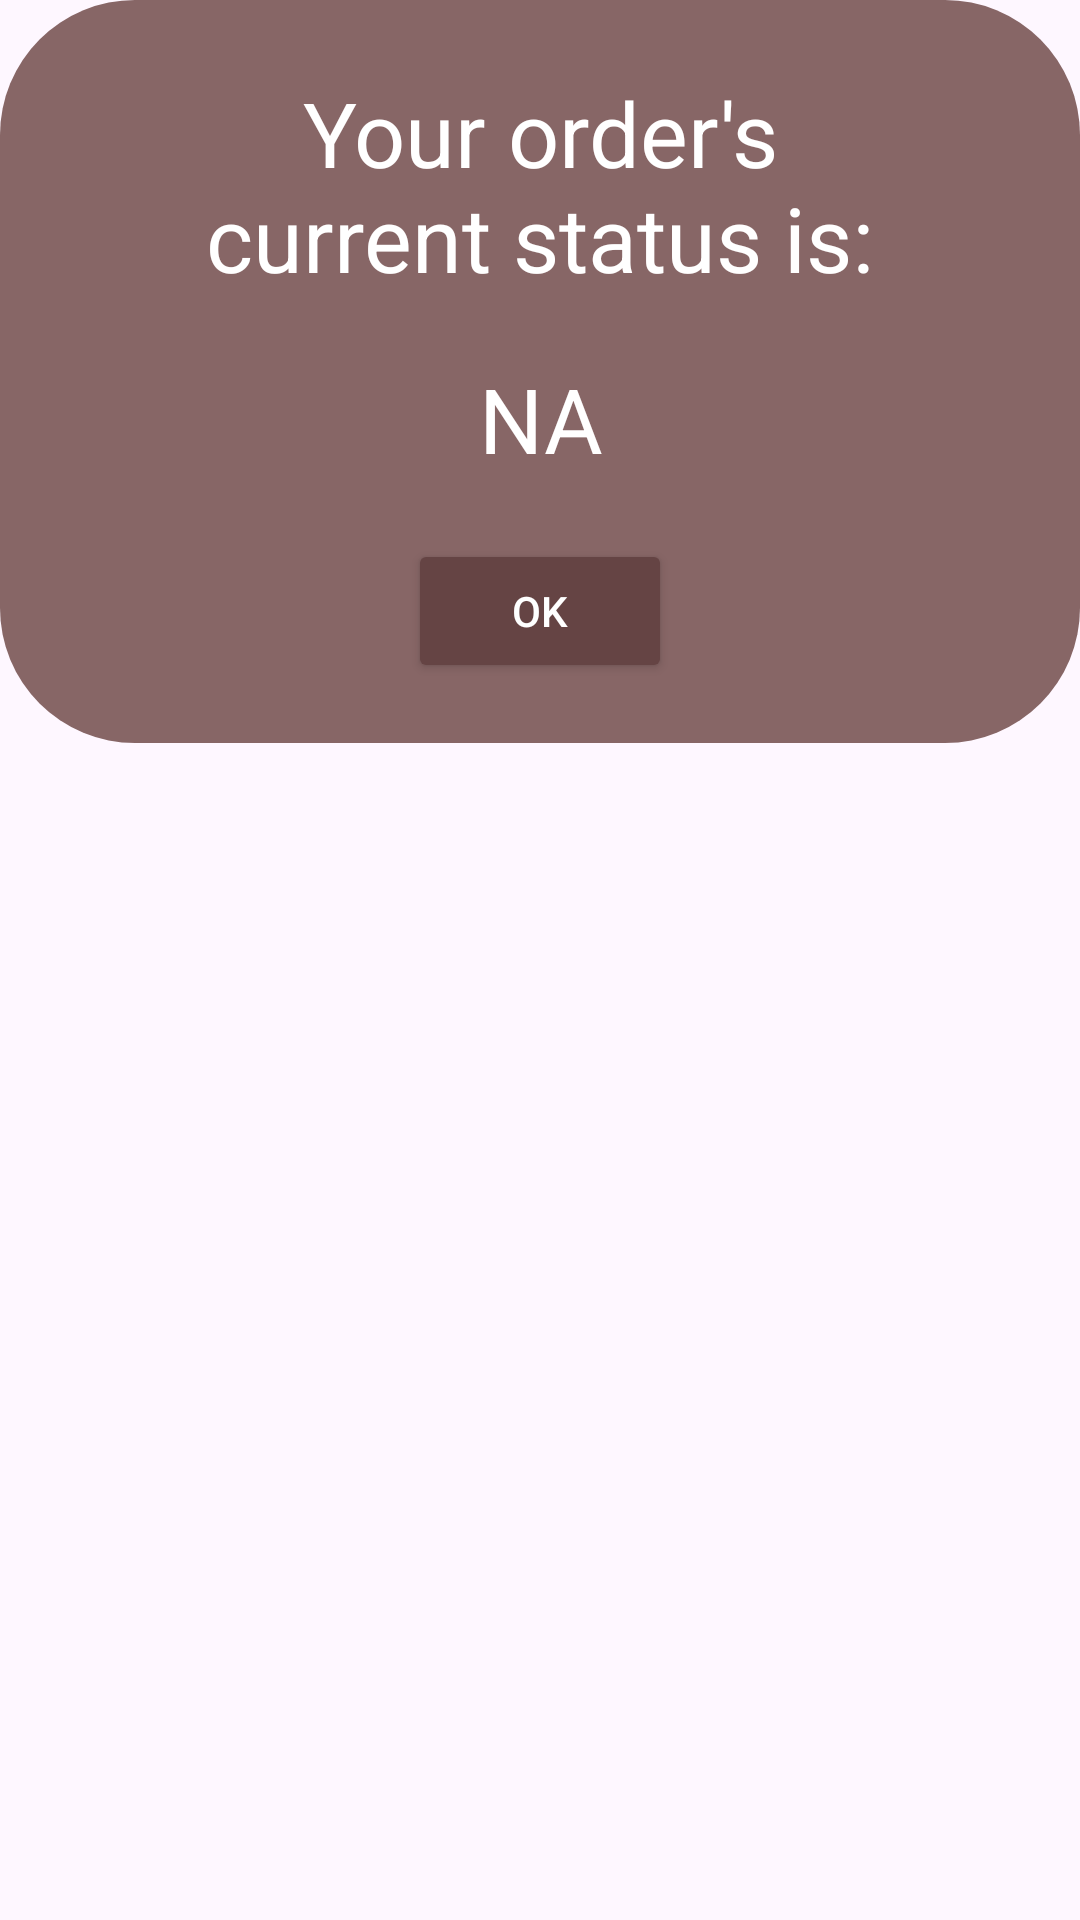

The Android layout XML behind this screen, and the referenced resources:
<!-- AndroidManifest.xml: application theme Theme.SoftcafeEngineer -->
<!-- res/layout/popup_order_status.xml -->
<?xml version="1.0" encoding="utf-8"?>
<LinearLayout xmlns:android="http://schemas.android.com/apk/res/android"
    xmlns:app="http://schemas.android.com/apk/res-auto"
    xmlns:tools="http://schemas.android.com/tools"
    android:layout_width="match_parent"
    android:layout_height="match_parent">

    <androidx.constraintlayout.widget.ConstraintLayout
        android:layout_width="match_parent"
        android:layout_height="wrap_content"
        android:background="@drawable/layout_bg">

        <Button
            android:id="@+id/btn_ok_order_status"
            android:layout_width="wrap_content"
            android:layout_height="wrap_content"
            android:layout_marginTop="20dp"
            android:layout_marginBottom="20dp"
            android:backgroundTint="@color/dark_button"
            android:text="@string/ok"
            android:textColor="@color/white"
            app:layout_constraintBottom_toBottomOf="parent"
            app:layout_constraintEnd_toEndOf="parent"
            app:layout_constraintHorizontal_bias="0.5"
            app:layout_constraintStart_toStartOf="parent"
            app:layout_constraintTop_toBottomOf="@+id/txt_order_status"
            app:layout_constraintVertical_bias="0.0" />

        <TextView
            android:id="@+id/txt_order_status"
            android:layout_width="wrap_content"
            android:layout_height="wrap_content"
            android:layout_marginTop="20dp"
            android:text="@string/na"
            android:textAlignment="center"
            android:textColor="@color/white"
            android:textSize="30sp"
            app:layout_constraintEnd_toEndOf="parent"
            app:layout_constraintStart_toStartOf="parent"
            app:layout_constraintTop_toBottomOf="@+id/txt_order_status_title" />

        <TextView
            android:id="@+id/txt_order_status_title"
            android:layout_width="wrap_content"
            android:layout_height="wrap_content"
            android:layout_marginTop="24dp"
            android:text="@string/your_order_status"
            android:textAlignment="center"
            android:textColor="@color/white"
            android:textSize="30sp"
            app:layout_constraintEnd_toEndOf="parent"
            app:layout_constraintStart_toStartOf="parent"
            app:layout_constraintTop_toTopOf="parent" />
    </androidx.constraintlayout.widget.ConstraintLayout>
</LinearLayout>
<!-- resources referenced by this layout -->
<resources>
  <color name="dark_button">#654444</color>
  <color name="white">#FFFFFFFF</color>
  <!-- drawable layout_bg (drawable) -->
  <?xml version="1.0" encoding="UTF-8"?>
  <shape xmlns:android="http://schemas.android.com/apk/res/android">
      <solid android:color="@color/light_button"/>
      <corners android:radius="45dp"/>
  </shape>
  <string name="na">NA</string>
  <string name="ok">OK</string>
  <string name="your_order_status">Your order\'s\ncurrent status is:</string>
  <style name="Theme.SoftcafeEngineer" parent="Base.Theme.SoftcafeEngineer" />
  <color name="light_button">#876666</color>
  <style name="Base.Theme.SoftcafeEngineer" parent="Theme.Material3.DayNight.NoActionBar">
          
          
      </style>
</resources>
